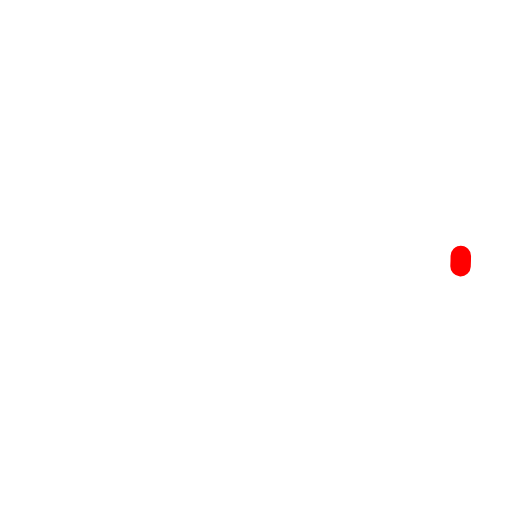
t = 0.00 s
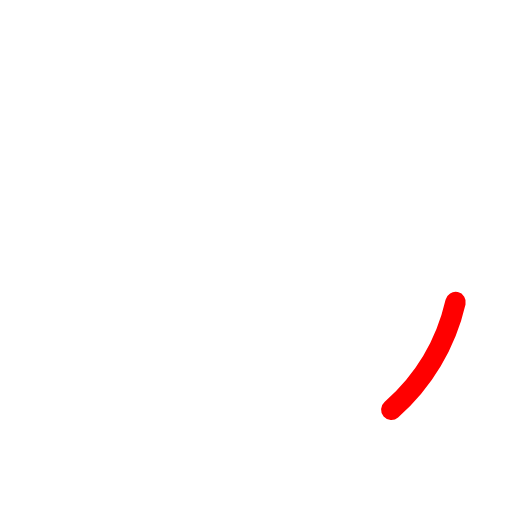
t = 0.19 s
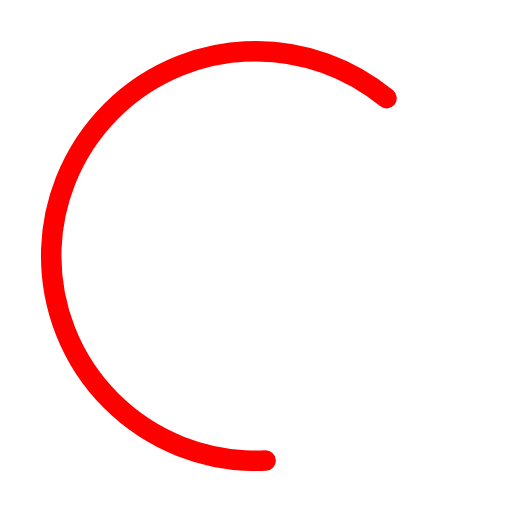
t = 0.56 s
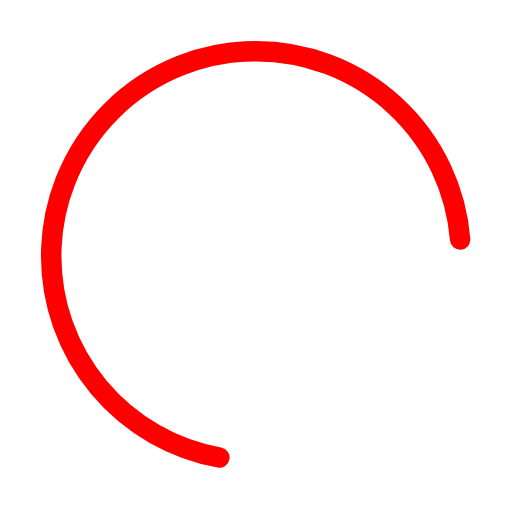
t = 0.75 s
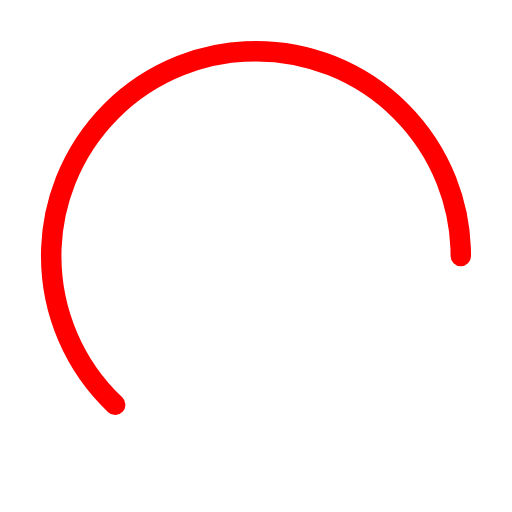
t = 0.94 s
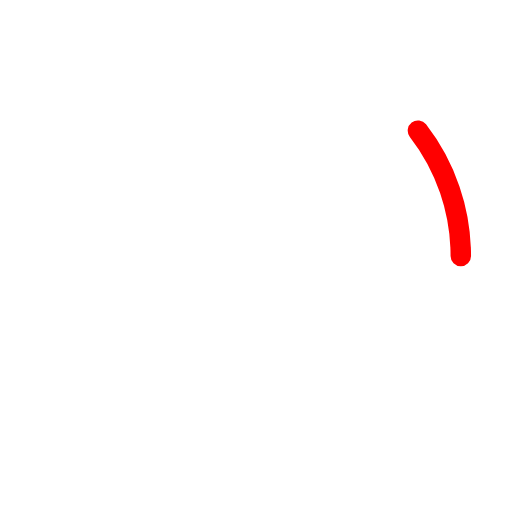
t = 1.31 s

The animated SVG that drew these frames (rendered in a browser with its animation timeline set to each time). Animation: 1 CSS @keyframes rule; one cycle of 1.50 s, repeats indefinitely.

<svg xmlns="http://www.w3.org/2000/svg" class="circular" viewBox="25 25 50 50">
  <style>
    .circular {
      height: 100%;
      transform-origin: center center;
      width: 100%;
      position: absolute;
      top: 0;
      bottom: 0;
      left: 0;
      right: 0;
      margin: auto;
    }
    .path {
      stroke-dasharray: 1, 200;
      stroke-dashoffset: 0;
      animation: dash 1.5s ease-in-out infinite;
      stroke: red;
      stroke-linecap: round;
    }
    @keyframes dash {
      0% {
        stroke-dasharray: 1, 200;
        stroke-dashoffset: 0;
      }
      50% {
        stroke-dasharray: 89, 200;
        stroke-dashoffset: -35px;
      }
      100% {
        stroke-dasharray: 89, 200;
        stroke-dashoffset: -124px;
      }
    }
  </style>
  <circle class="path" cx="50" cy="50" r="20" fill="none" stroke-width="2" stroke-miterlimit="10" />
</svg>
